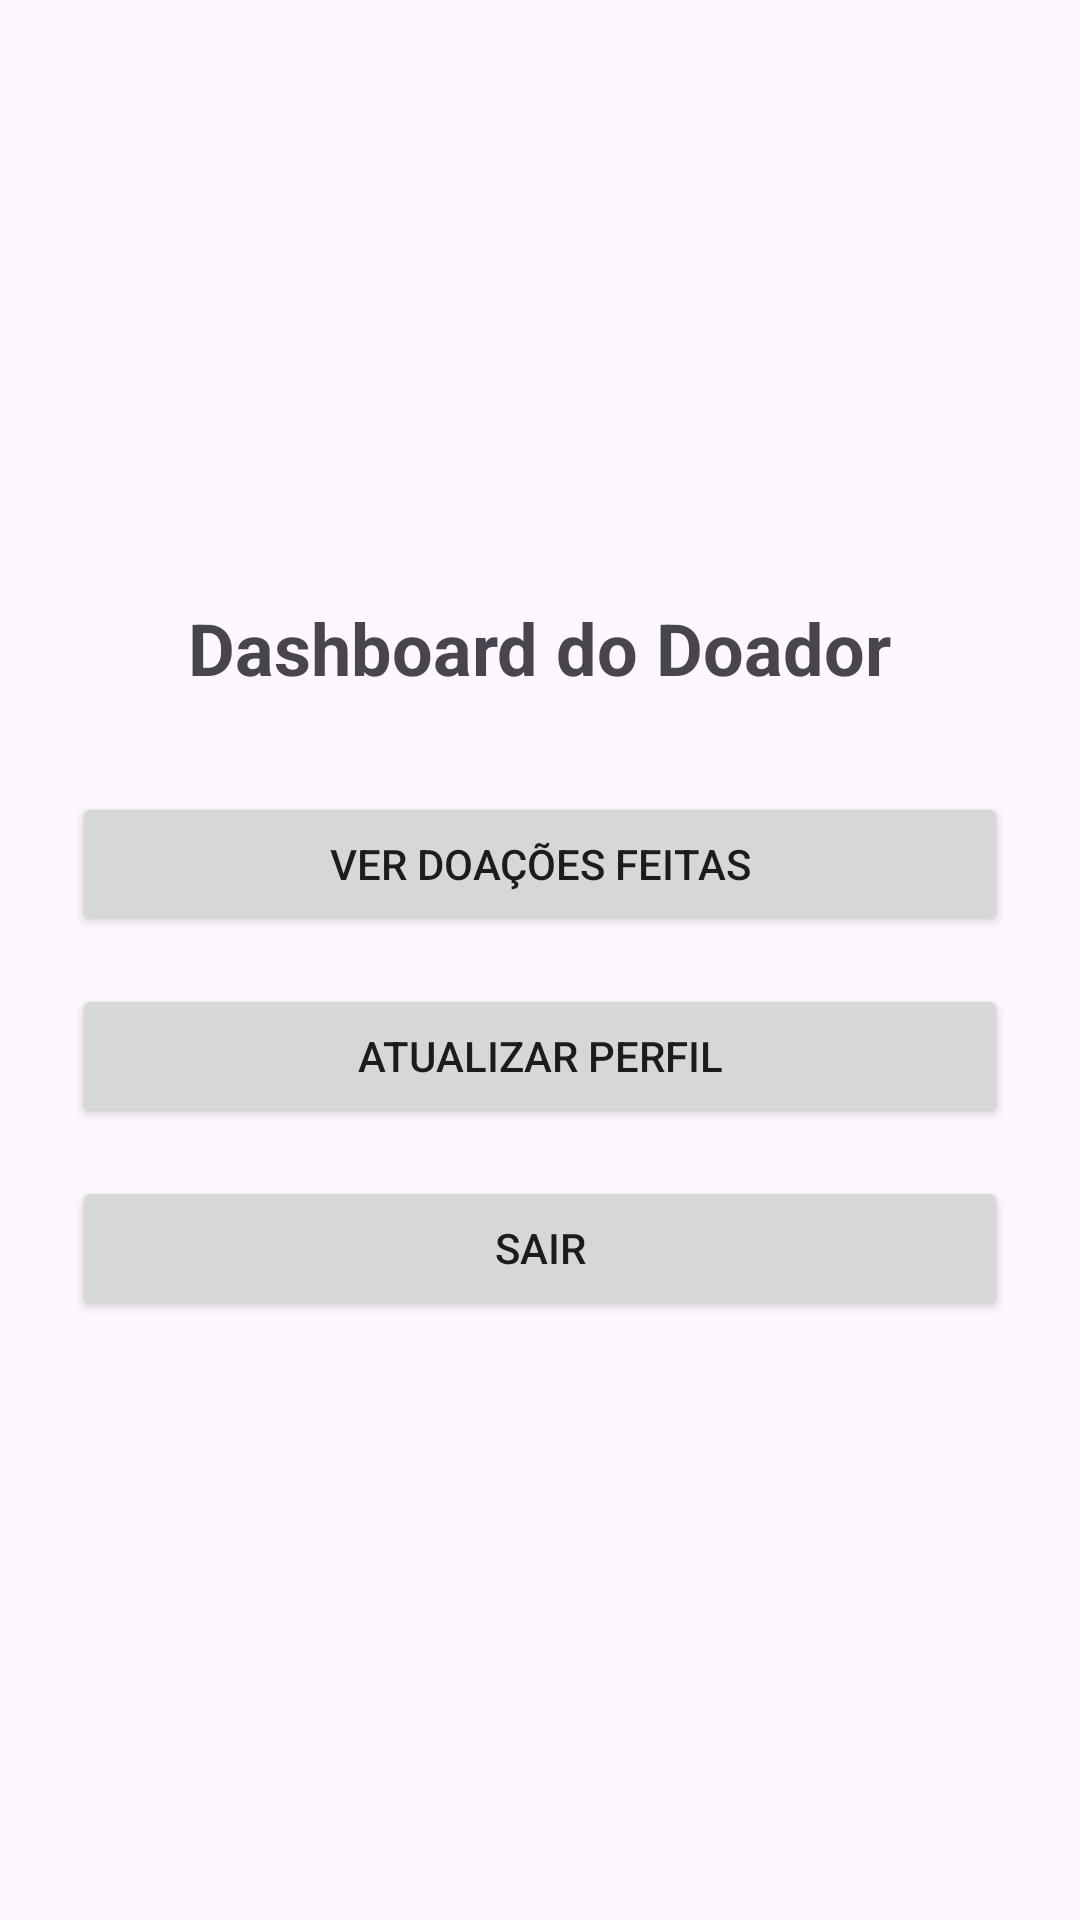

The Android layout XML behind this screen, and the referenced resources:
<!-- AndroidManifest.xml: application theme Theme.ProjetoAppDoacao -->
<!-- res/layout/activity_doador_dashboard.xml -->
<?xml version="1.0" encoding="utf-8"?>
<LinearLayout xmlns:android="http://schemas.android.com/apk/res/android"
    android:orientation="vertical"
    android:gravity="center"
    android:padding="24dp"
    android:layout_width="match_parent"
    android:layout_height="match_parent">

    <TextView
        android:text="Dashboard do Doador"
        android:textSize="24sp"
        android:textStyle="bold"
        android:layout_marginBottom="32dp"
        android:layout_width="wrap_content"
        android:layout_height="wrap_content"/>

    <Button
        android:id="@+id/btnVerDoacoes"
        android:layout_width="match_parent"
        android:layout_height="wrap_content"
        android:text="Ver Doações Feitas"
        android:layout_marginBottom="16dp"/>

    <Button
        android:id="@+id/btnAtualizarPerfil"
        android:layout_width="match_parent"
        android:layout_height="wrap_content"
        android:text="Atualizar Perfil"
        android:layout_marginBottom="16dp"/>

    <Button
        android:id="@+id/btnSair"
        android:layout_width="match_parent"
        android:layout_height="wrap_content"
        android:text="Sair" />
</LinearLayout>
<!-- resources referenced by this layout -->
<resources>
  <style name="Theme.ProjetoAppDoacao" parent="Base.Theme.ProjetoAppDoacao" />
  <style name="Base.Theme.ProjetoAppDoacao" parent="Theme.Material3.DayNight.NoActionBar">
          
          
      </style>
</resources>
